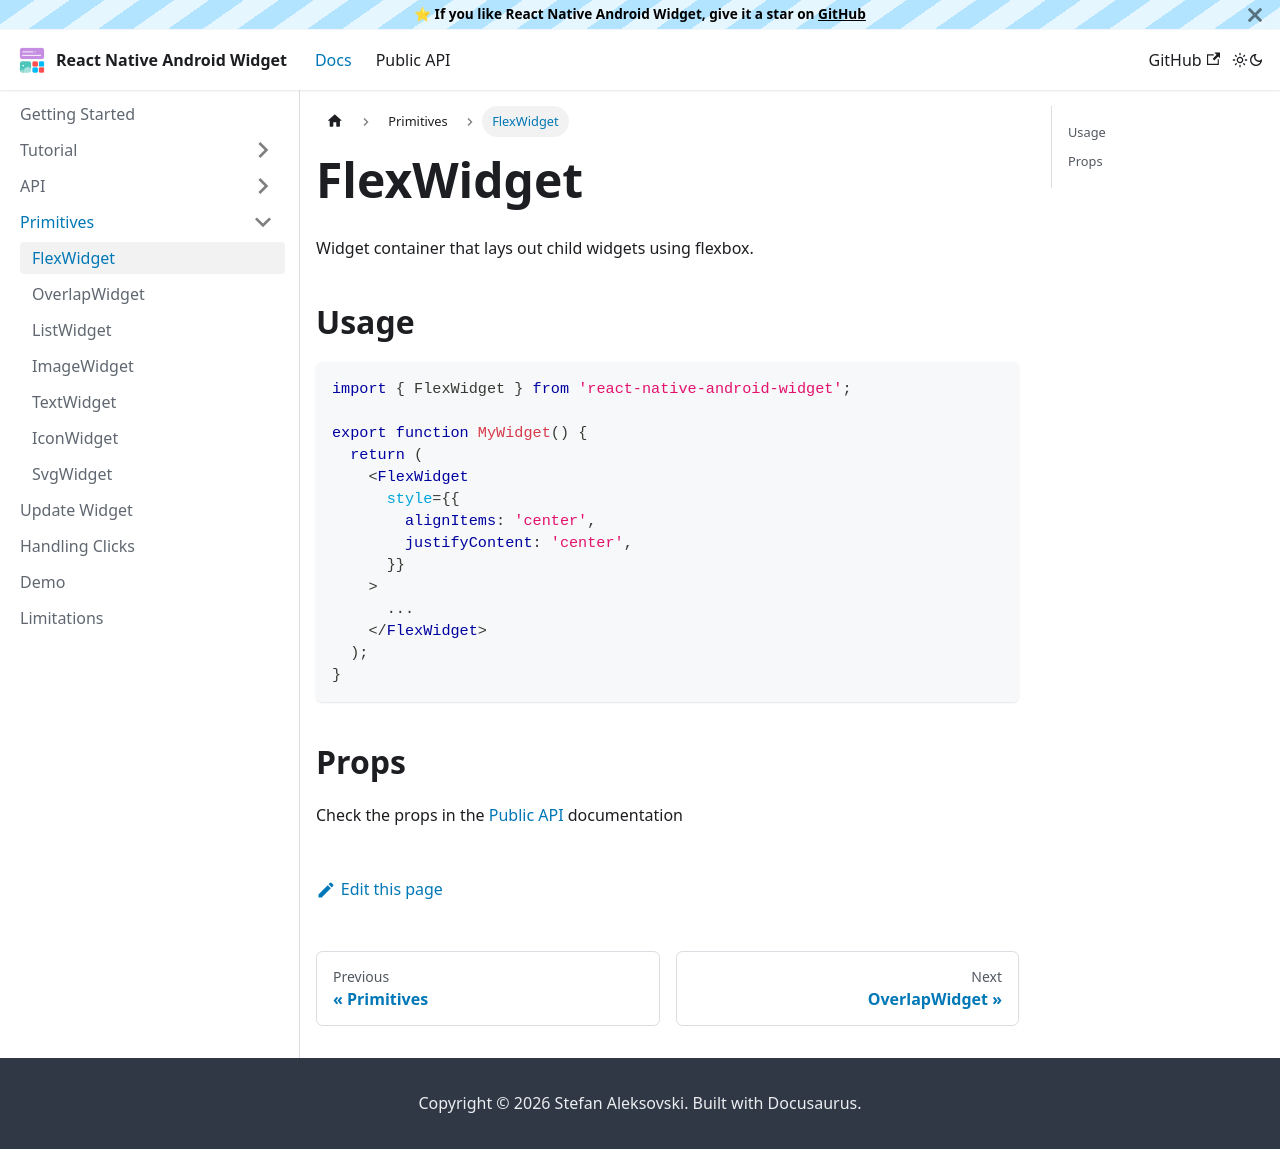

repository: sAleksovski/react-native-android-widget · page: docs/primitives/flex-widget.html · generator: docusaurus

---
sidebar_position: 1
---

# FlexWidget

Widget container that lays out child widgets using flexbox.

## Usage

```tsx
import { FlexWidget } from 'react-native-android-widget';

export function MyWidget() {
  return (
    <FlexWidget
      style={{
        alignItems: 'center',
        justifyContent: 'center',
      }}
    >
      ...
    </FlexWidget>
  );
}
```

## Props

Check the props in the [Public API](/docs/public-api/interfaces/FlexWidgetProps) documentation
